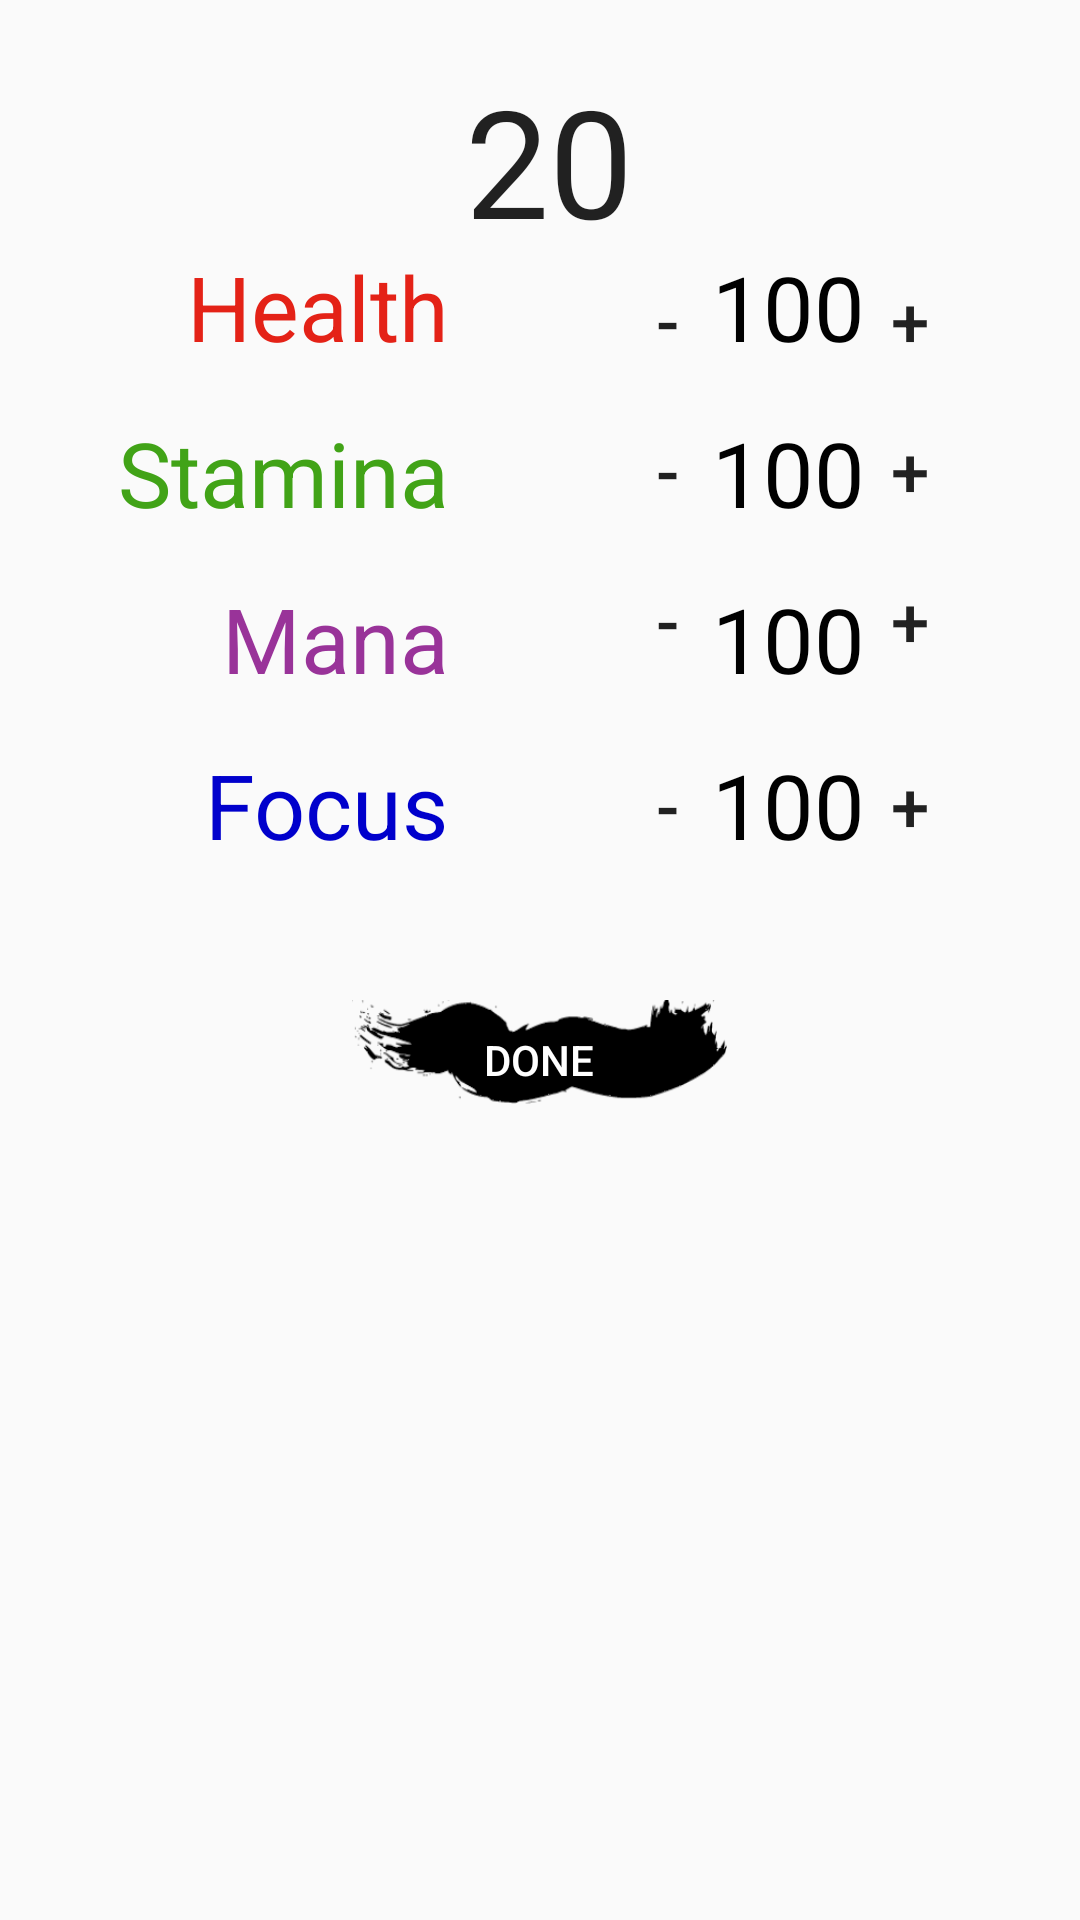

Here is an Android app screen rendered from its layout file. Give the layout XML and the strings, colors and styles it references.
<!-- AndroidManifest.xml: application theme AppTheme -->
<!-- res/layout/create_character_2.xml -->
<?xml version="1.0" encoding="utf-8"?>
<ScrollView xmlns:android="http://schemas.android.com/apk/res/android"
    android:layout_width="match_parent"
    android:layout_height="wrap_content"
    android:background="@drawable/mainbackground"
    android:padding="20dp">>
<RelativeLayout
    android:layout_width="match_parent" android:layout_height="match_parent"
    android:id="@+id/relativelayoutC">

    <TextView
        android:textAppearance="?android:attr/textAppearanceLarge"
        android:layout_width="100dp"
        android:layout_height="wrap_content"
        android:text="20"
        android:id="@+id/cpLeft"
        android:layout_alignParentTop="true"
        android:layout_centerHorizontal="true"
        android:textSize="50sp"
        android:paddingLeft="25dp" />

    <TextView
        android:layout_width="wrap_content"
        android:layout_height="wrap_content"
        android:textAppearance="?android:attr/textAppearanceLarge"
        android:text="Health"
        android:id="@+id/healthText"
        android:textColor="#E42217"
        android:layout_alignParentLeft="false"
        android:layout_alignParentStart="false"
        android:textSize="30sp"
        android:layout_toLeftOf="@+id/cpLeft"
        android:layout_marginBottom="5dp"
        android:layout_marginTop="62dp"
        android:layout_marginRight="-20dp" />

    <Button
        style="?android:attr/buttonStyleSmall"
        android:layout_width="30dp"
        android:layout_height="40dp"
        android:text="-"
        android:id="@+id/healthM"
        android:textSize="23sp"
        android:background="@android:color/transparent"
        android:layout_below="@+id/cpLeft"
        android:layout_toRightOf="@+id/cpLeft"
        android:onClick="dechealth"
        android:layout_marginLeft="-23dp" />

    <TextView
        android:layout_width="wrap_content"
        android:layout_height="wrap_content"
        android:text="100"
        android:id="@+id/healthN"
        android:textSize="30sp"
        android:layout_toRightOf="@+id/healthM"
        android:textColor="#000000"
        android:layout_alignBottom="@+id/healthText" />

    <Button
        style="?android:attr/buttonStyleSmall"
        android:layout_width="30dp"
        android:layout_height="40dp"
        android:text="+"
        android:id="@+id/healthP"
        android:textSize="23sp"
        android:background="@android:color/transparent"
        android:layout_alignBottom="@+id/healthM"
        android:layout_toRightOf="@+id/healthN"
        android:onClick="inchealth" />

    <TextView
        android:layout_width="wrap_content"
        android:layout_height="wrap_content"
        android:textAppearance="?android:attr/textAppearanceLarge"
        android:text="Stamina"
        android:id="@+id/staminaText"
        android:textColor="#41A317"
        android:textSize="30sp"
        android:layout_below="@+id/healthText"
        android:layout_marginTop="10dp"
        android:layout_marginBottom="5dp"
        android:layout_alignRight="@+id/healthText" />

    <Button
        style="?android:attr/buttonStyleSmall"
        android:layout_width="30dp"
        android:layout_height="40dp"
        android:text="-"
        android:id="@+id/staminaM"
        android:textSize="23sp"
        android:background="@android:color/transparent"
        android:layout_below="@+id/healthM"
        android:layout_marginTop="10dp"
        android:onClick="decstamina"
        android:layout_alignLeft="@+id/healthM" />

    <TextView
        android:layout_width="wrap_content"
        android:layout_height="wrap_content"
        android:text="100"
        android:id="@+id/staminaN"
        android:layout_toRightOf="@+id/staminaM"
        android:layout_alignBottom="@+id/staminaText"
        android:textSize="30sp"
        android:textColor="#000000" />

    <Button
        style="?android:attr/buttonStyleSmall"
        android:layout_width="30dp"
        android:layout_height="40dp"
        android:text="+"
        android:id="@+id/staminaP"
        android:textSize="23sp"
        android:background="@android:color/transparent"
        android:layout_alignBottom="@+id/staminaM"
        android:layout_toRightOf="@+id/staminaN"
        android:onClick="incstamina" />

    <TextView
        android:layout_width="wrap_content"
        android:layout_height="wrap_content"
        android:textAppearance="?android:attr/textAppearanceLarge"
        android:text="Mana"
        android:id="@+id/manaText"
        android:textColor="#993399"
        android:textSize="30sp"
        android:layout_below="@+id/staminaText"
        android:layout_alignParentLeft="false"
        android:layout_alignParentStart="false"
        android:layout_marginTop="10dp"
        android:layout_marginBottom="5dp"
        android:layout_alignRight="@+id/healthText" />

    <Button
        style="?android:attr/buttonStyleSmall"
        android:layout_width="30dp"
        android:layout_height="40dp"
        android:text="-"
        android:id="@+id/manaM"
        android:textSize="23sp"
        android:background="@android:color/transparent"
        android:layout_below="@+id/staminaM"
        android:layout_toEndOf="@+id/cpLeft"
        android:layout_toRightOf="@+id/cpLeft"
        android:layout_marginTop="10dp"
        android:onClick="decmana"
        android:layout_alignLeft="@+id/healthM" />

    <TextView
        android:layout_width="wrap_content"
        android:layout_height="wrap_content"
        android:text="100"
        android:id="@+id/manaN"
        android:textSize="30sp"
        android:textColor="#000000"
        android:layout_alignBottom="@+id/manaText"
        android:layout_toRightOf="@+id/manaM" />

    <Button
        style="?android:attr/buttonStyleSmall"
        android:layout_width="30dp"
        android:layout_height="40dp"
        android:text="+"
        android:id="@+id/manaP"
        android:textSize="23sp"
        android:background="@android:color/transparent"
        android:layout_toRightOf="@+id/manaN"
        android:layout_alignBottom="@+id/manaM"
        android:onClick="incmana" />

    <TextView
        android:layout_width="wrap_content"
        android:layout_height="wrap_content"
        android:textAppearance="?android:attr/textAppearanceLarge"
        android:text="Focus"
        android:id="@+id/focusText"
        android:textColor="#0000CC"
        android:textSize="30sp"
        android:layout_below="@+id/manaText"
        android:layout_alignRight="@+id/staminaText"
        android:layout_marginTop="10dp" />

    <Button
        style="?android:attr/buttonStyleSmall"
        android:layout_width="30dp"
        android:layout_height="40dp"
        android:text="-"
        android:id="@+id/focusM"
        android:textSize="23sp"
        android:background="@android:color/transparent"
        android:layout_alignBottom="@+id/focusText"
        android:layout_marginTop="10dp"
        android:onClick="decfocus"
        android:layout_alignLeft="@+id/healthM" />

    <TextView
        android:layout_width="wrap_content"
        android:layout_height="wrap_content"
        android:text="100"
        android:id="@+id/focusN"
        android:textSize="30sp"
        android:textColor="#000000"
        android:layout_toRightOf="@+id/focusM"
        android:layout_alignBottom="@+id/focusText" />

    <Button
        style="?android:attr/buttonStyleSmall"
        android:layout_width="30dp"
        android:layout_height="40dp"
        android:text="+"
        android:id="@+id/focusP"
        android:textSize="23sp"
        android:background="@android:color/transparent"
        android:layout_alignBottom="@+id/focusM"
        android:layout_toRightOf="@+id/focusN"
        android:onClick="incfocus" />

    <LinearLayout
        android:orientation="vertical"
        android:layout_width="fill_parent"
        android:layout_height="wrap_content"
        android:layout_below="@+id/focusText"
        android:layout_centerHorizontal="true"
        android:layout_marginTop="35dp"
        android:id="@+id/charPerkOptions"></LinearLayout>

    <Button
        android:layout_width="125dp"
        android:layout_height="40dp"
        android:text="Done"
        android:id="@+id/finChar"
        android:layout_below="@+id/charPerkOptions"
        android:layout_centerHorizontal="true"
        android:nestedScrollingEnabled="false"
        android:onClick="doneChar"
        style="@android:style/Widget.DeviceDefault.Button.Borderless"
        android:textColor="@drawable/white_text_button"
        android:background="@drawable/brush2_button"
        android:layout_marginTop="10dp" />

</RelativeLayout>
    </ScrollView>
<!-- resources referenced by this layout -->
<resources>
  <!-- drawable brush2_button (drawable) -->
  <?xml version="1.0" encoding="utf-8"?>
  <selector xmlns:android="http://schemas.android.com/apk/res/android">
      <item
          android:state_pressed="true"
          android:state_enabled="true"
          android:drawable="@drawable/brush2in" />
      <item
          android:state_enabled="true"
          android:drawable="@drawable/brush2" />
      <item
          android:state_enabled="false"
          android:drawable="@drawable/brush2dis"/>
  </selector>
  <!-- drawable white_text_button (drawable) -->
  <?xml version="1.0" encoding="utf-8"?>
  <selector xmlns:android="http://schemas.android.com/apk/res/android">
      <item
          android:state_enabled="false"
          android:color="@color/full_white"/>
      <item
          android:state_pressed="true"
          android:state_enabled="true"
          android:color="@color/full_black" />
      <item
          android:state_enabled="true"
          android:color="@color/full_white" />
  </selector>
  <style name="AppTheme" parent="Theme.AppCompat.Light.DarkActionBar">
          
      </style>
  <!-- drawable brush2in: png bitmap (drawable, 11980 bytes) -->
  <!-- drawable brush2: png bitmap (drawable, 12121 bytes) -->
  <!-- drawable brush2dis: png bitmap (drawable, 10809 bytes) -->
  <color name="full_white">#ffffffff</color>
  <color name="full_black">#ff000000</color>
</resources>
